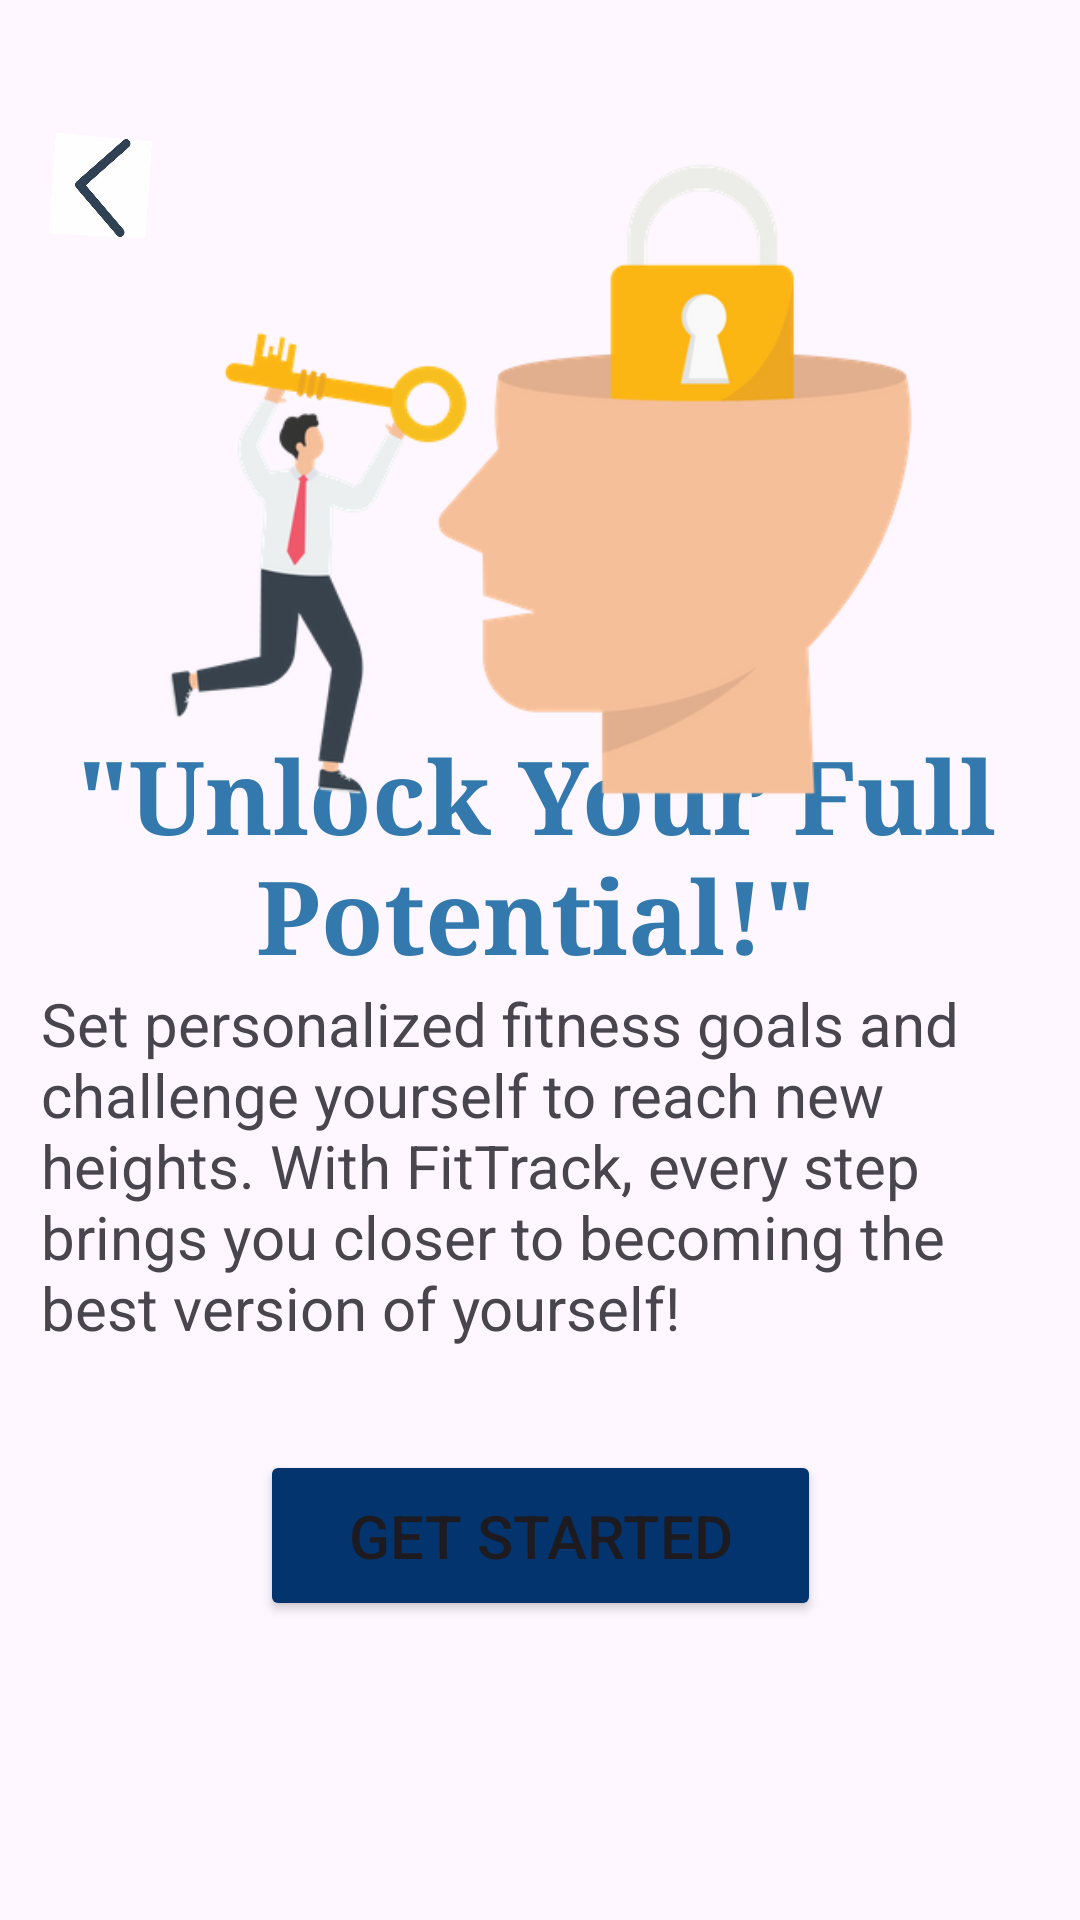

Produce the Android XML layout that renders to this screen, including the resource entries it uses.
<!-- AndroidManifest.xml: application theme Theme.HealthHorizon -->
<!-- res/layout/activity_main4.xml -->
<?xml version="1.0" encoding="utf-8"?>
<androidx.constraintlayout.widget.ConstraintLayout xmlns:android="http://schemas.android.com/apk/res/android"
    xmlns:app="http://schemas.android.com/apk/res-auto"
    xmlns:tools="http://schemas.android.com/tools"
    android:id="@+id/main"
    android:layout_width="match_parent"
    android:layout_height="match_parent"
    tools:context=".MainActivity4">

    <TextView
        android:id="@+id/textView3"
        android:layout_width="383dp"
        android:layout_height="106dp"
        android:fontFamily="serif"
        android:text="@string/onboard3"
        android:textAlignment="center"
        android:textColor="#3379AD"
        android:textColorLink="#03346E"
        android:textSize="34sp"
        android:textStyle="bold"
        app:layout_constraintBottom_toBottomOf="parent"
        app:layout_constraintEnd_toEndOf="parent"
        app:layout_constraintHorizontal_bias="0.571"
        app:layout_constraintStart_toStartOf="parent"
        app:layout_constraintTop_toTopOf="parent"
        app:layout_constraintVertical_bias="0.453" />

    <TextView
        android:id="@+id/textView4"
        android:layout_width="333dp"
        android:layout_height="153dp"
        android:gravity="center_horizontal|fill_horizontal"
        android:text="Set personalized fitness goals and challenge yourself to reach new heights. With FitTrack, every step brings you closer to becoming the best version of yourself!"
        android:textAlignment="textStart"
        android:textColorLink="#0000"
        android:textSize="20sp"
        app:layout_constraintBottom_toBottomOf="parent"
        app:layout_constraintEnd_toEndOf="parent"
        app:layout_constraintStart_toStartOf="parent"
        app:layout_constraintTop_toTopOf="parent"
        app:layout_constraintVertical_bias="0.673" />

    <ImageView
        android:id="@+id/imageView2"
        android:layout_width="280dp"
        android:layout_height="252dp"
        app:layout_constraintBottom_toBottomOf="parent"
        app:layout_constraintEnd_toEndOf="parent"
        app:layout_constraintStart_toStartOf="parent"
        app:layout_constraintTop_toTopOf="parent"
        app:layout_constraintVertical_bias="0.087"
        app:srcCompat="@drawable/img_3" />

    <ImageView
        android:id="@+id/imageView3"
        android:layout_width="39dp"
        android:layout_height="33dp"
        android:rotation="-266"
        android:rotationX="0"
        android:rotationY="13"
        app:layout_constraintBottom_toBottomOf="parent"
        app:layout_constraintEnd_toEndOf="parent"
        app:layout_constraintHorizontal_bias="0.045"
        app:layout_constraintStart_toStartOf="parent"
        app:layout_constraintTop_toTopOf="parent"
        app:layout_constraintVertical_bias="0.075"
        app:srcCompat="@drawable/img_1" />

    <Button
        android:id="@+id/button3"
        android:layout_width="187dp"
        android:layout_height="57dp"
        android:backgroundTint="#03346E"
        android:text="Get Started"
        android:textSize="20sp"
        app:layout_constraintBottom_toBottomOf="parent"
        app:layout_constraintEnd_toEndOf="parent"
        app:layout_constraintStart_toStartOf="parent"
        app:layout_constraintTop_toTopOf="parent"
        app:layout_constraintVertical_bias="0.829" />

</androidx.constraintlayout.widget.ConstraintLayout>
<!-- resources referenced by this layout -->
<resources>
  <!-- drawable img_1: png bitmap (drawable, 35455 bytes) -->
  <!-- drawable img_3: png bitmap (drawable, 41256 bytes) -->
  <string name="onboard3">\"Unlock Your Full Potential!\"</string>
  <style name="Theme.HealthHorizon" parent="Base.Theme.HealthHorizon" />
  <style name="Base.Theme.HealthHorizon" parent="Theme.Material3.DayNight.NoActionBar">
          
          
      </style>
</resources>
